Image classification data set "style-assistant" (krispyk84/style-assistant on GitHub). Class labels (2): closet, outfits.

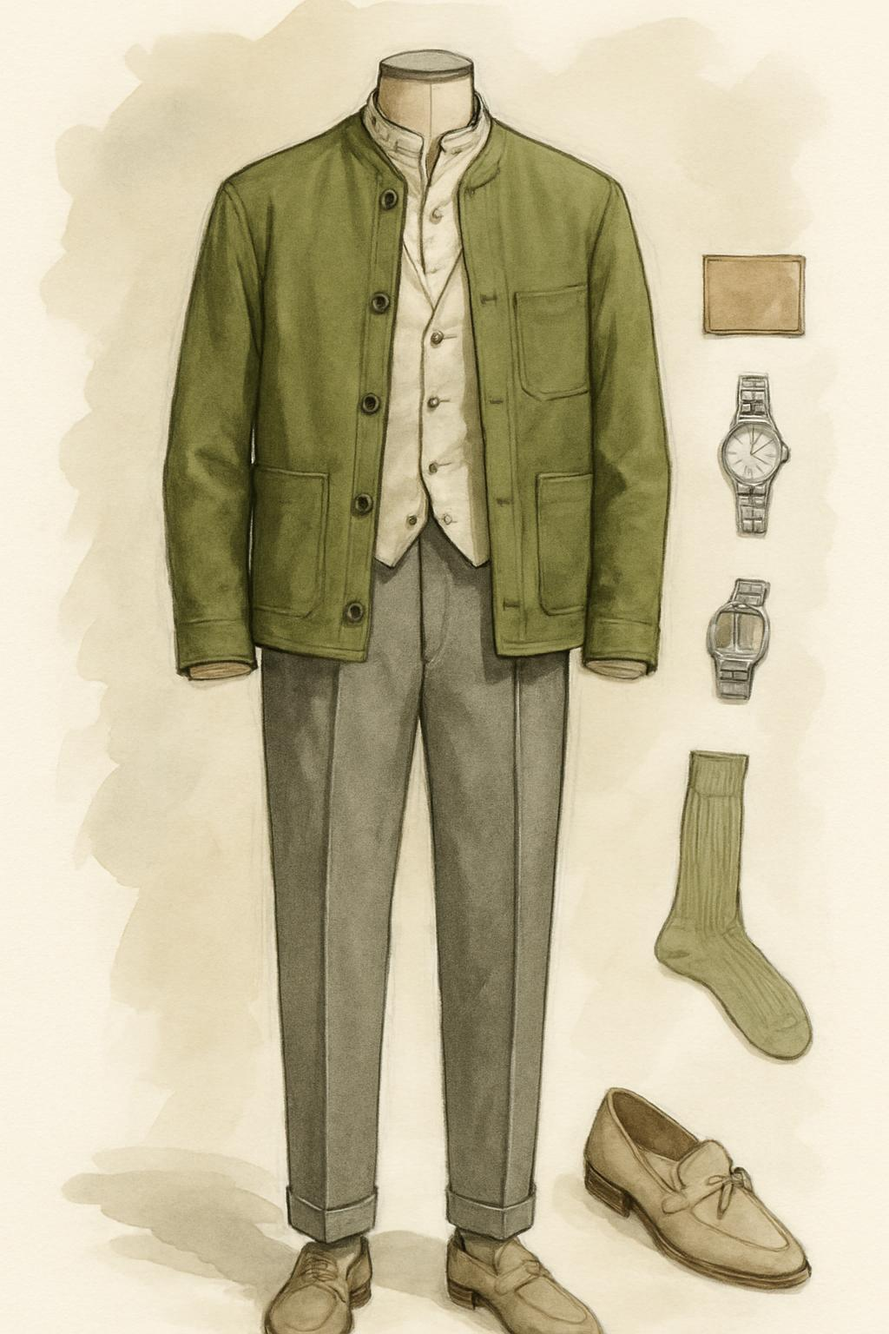
Label: outfits

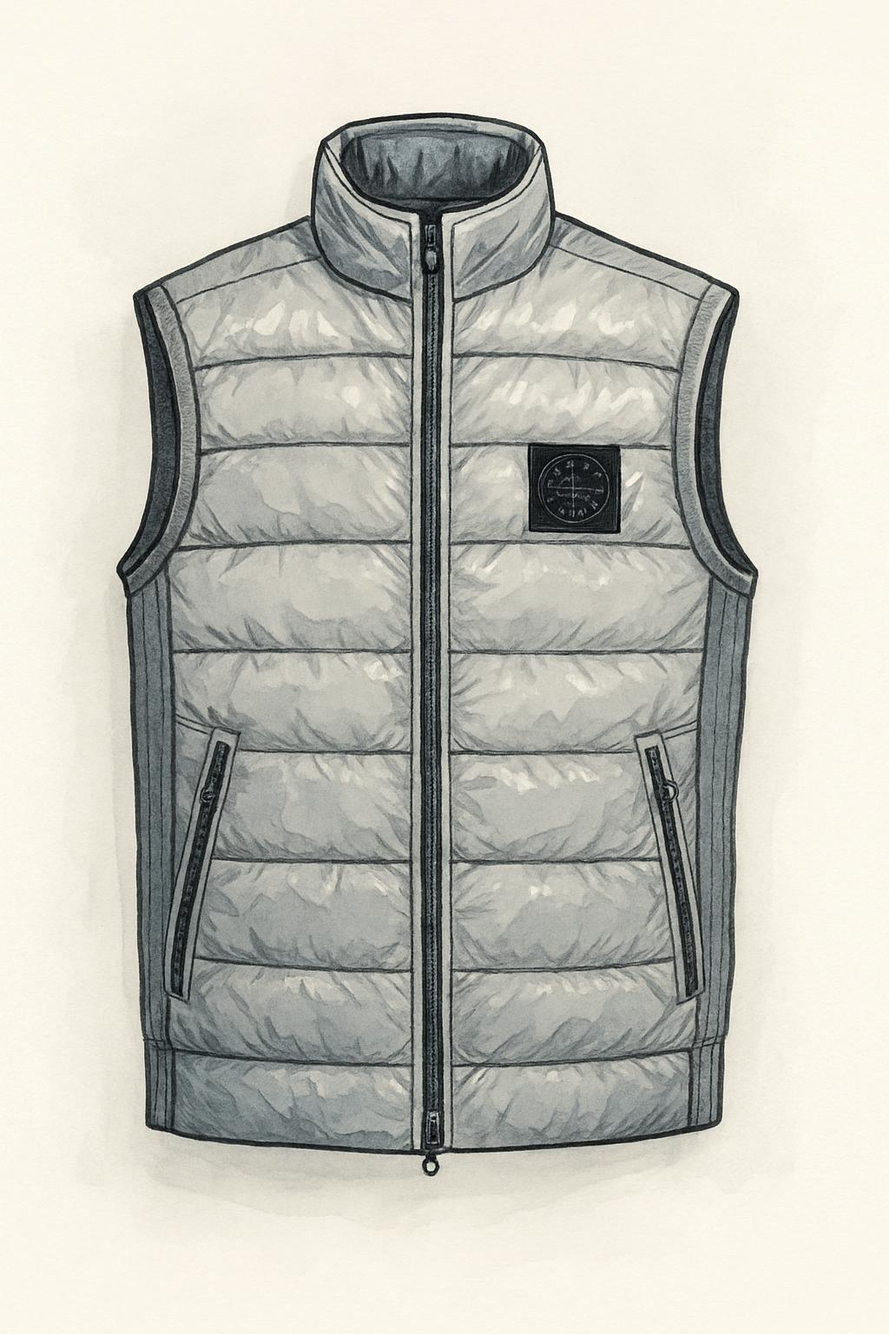
Label: closet

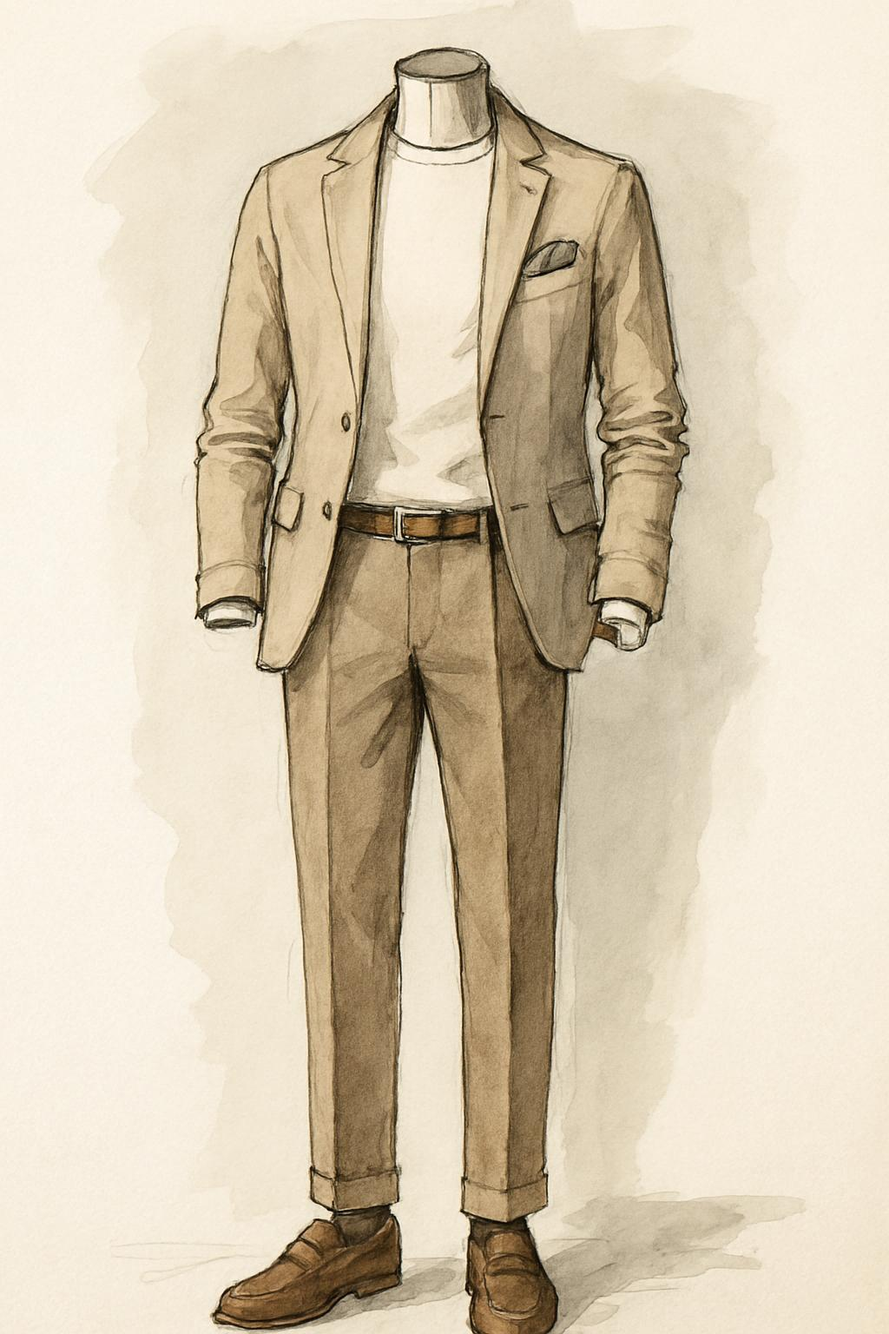
Label: outfits

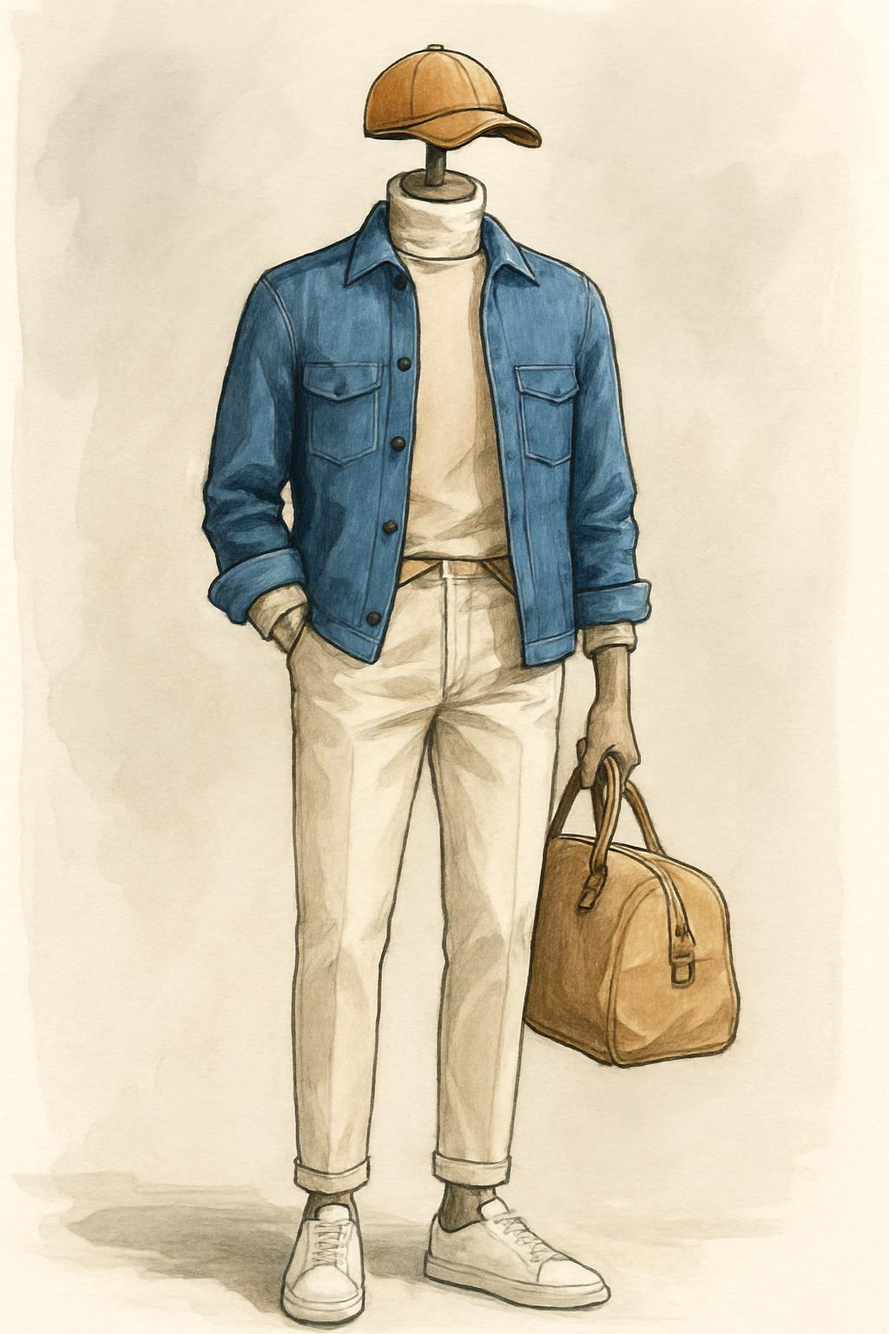
Label: outfits

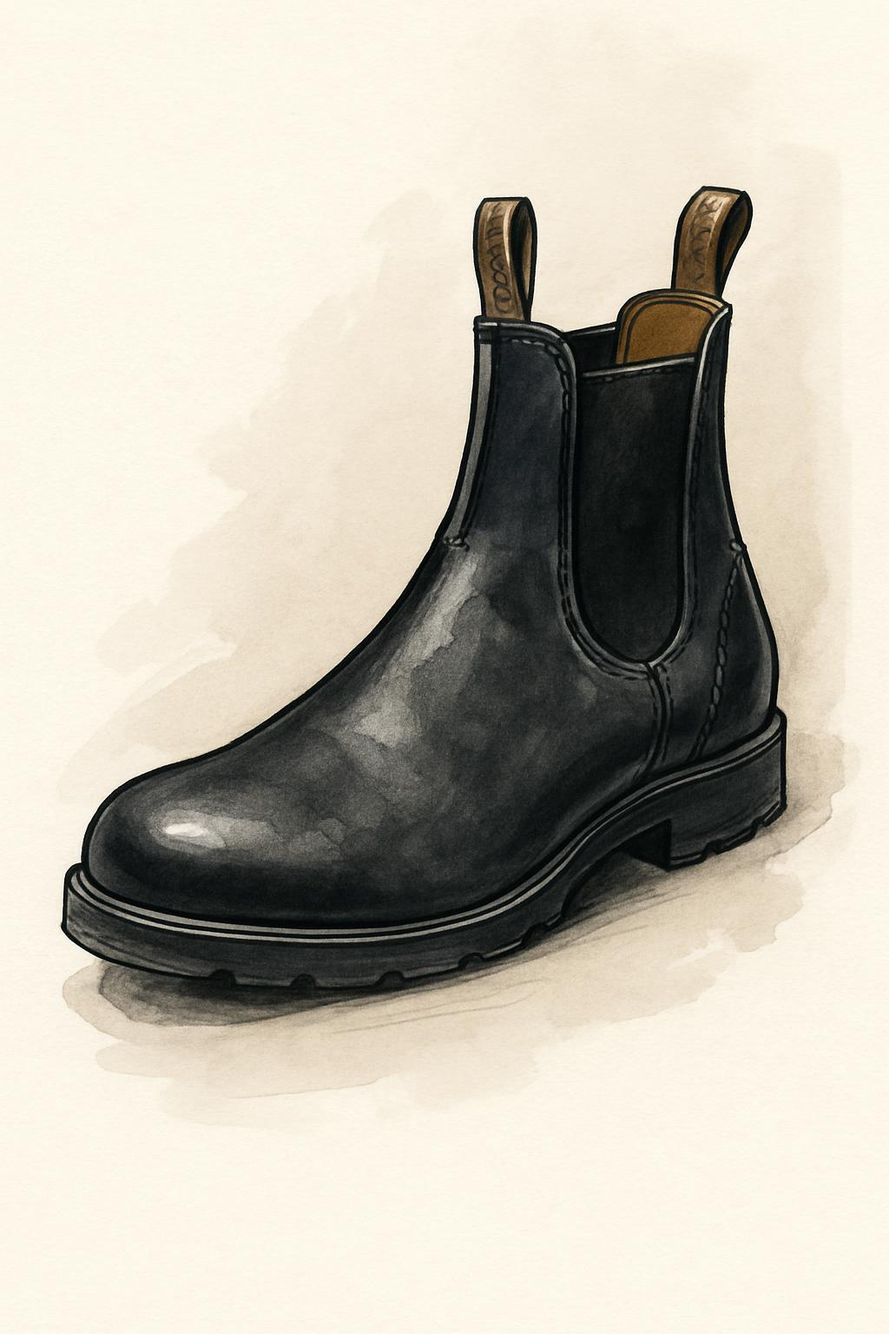
Label: closet

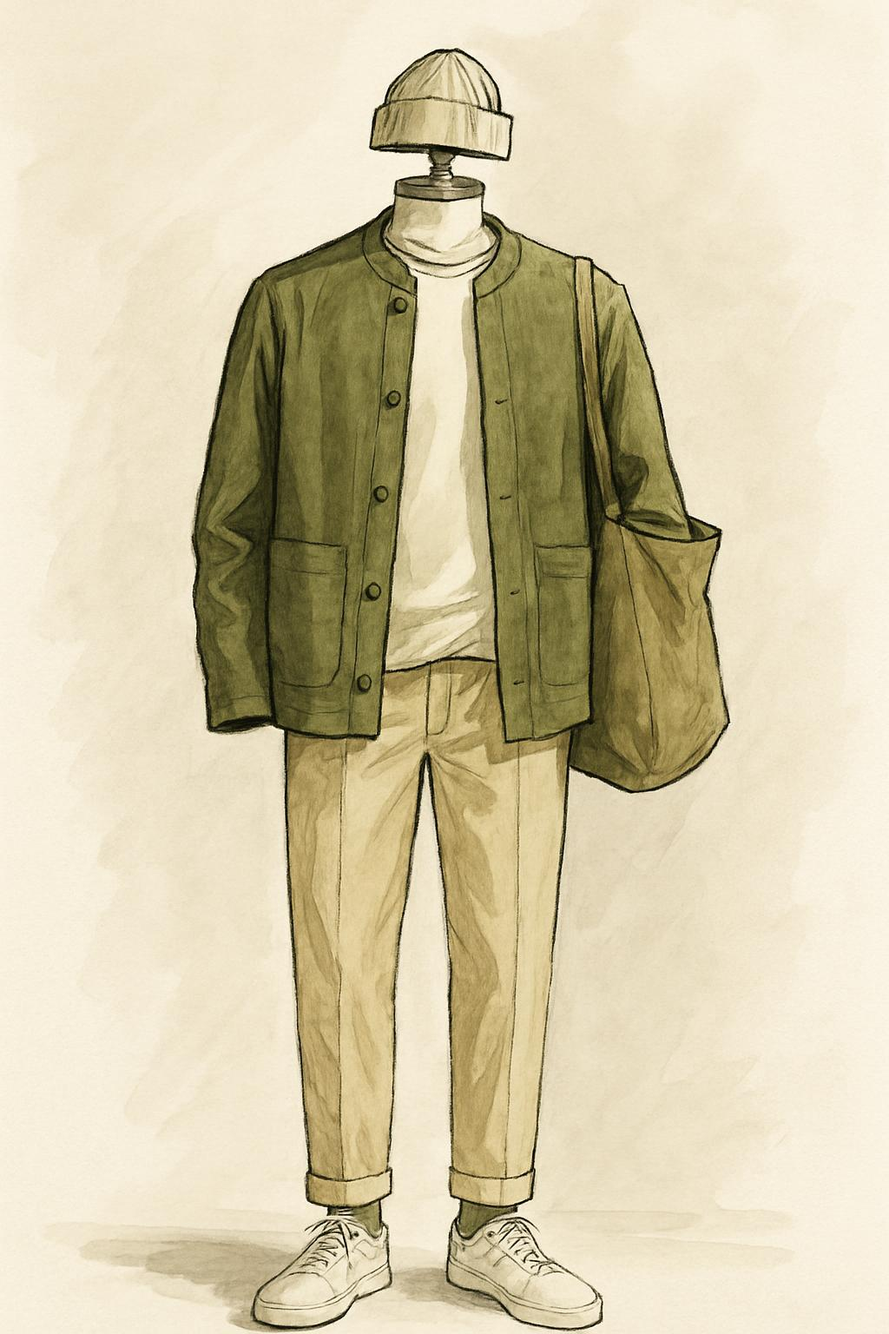
Label: outfits
